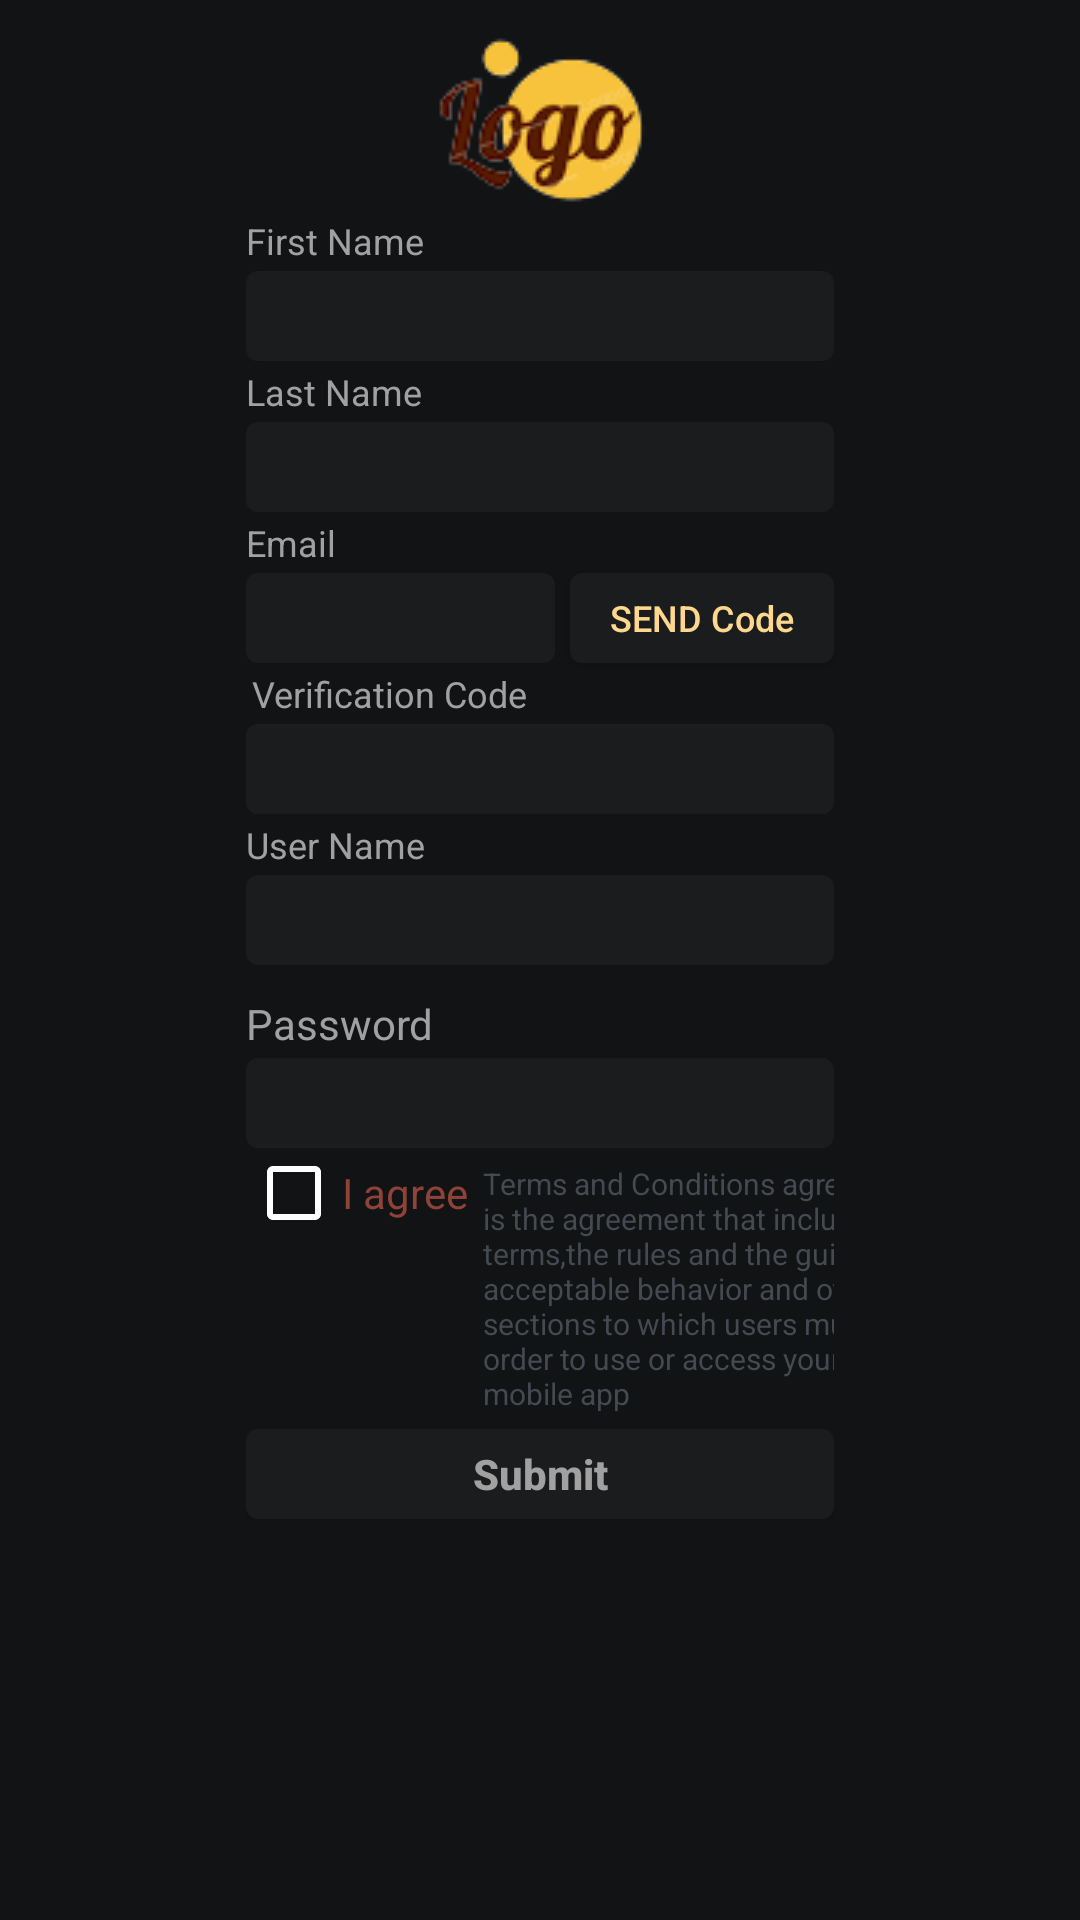

Here is an Android app screen rendered from its layout file. Give the layout XML and the strings, colors and styles it references.
<!-- AndroidManifest.xml: application theme Theme.AndroidAssesment -->
<!-- res/layout/fragment_registration_page.xml -->
<?xml version="1.0" encoding="utf-8"?>
<layout xmlns:android="http://schemas.android.com/apk/res/android"
    xmlns:app="http://schemas.android.com/apk/res-auto"
    xmlns:tools="http://schemas.android.com/tools">

    <data>

    </data>

    <androidx.constraintlayout.widget.ConstraintLayout
        android:layout_width="match_parent"
        android:layout_height="match_parent"
        android:background="#111315"
        tools:context=".ui.LoginPage">

        <ScrollView
            android:layout_width="match_parent"
            android:layout_height="match_parent">


            <androidx.constraintlayout.widget.ConstraintLayout
                android:id="@+id/constraintLayout"
                android:layout_width="match_parent"
                android:layout_height="match_parent">


                <androidx.constraintlayout.widget.Guideline
                    android:id="@+id/glStart"
                    android:layout_width="wrap_content"
                    android:layout_height="wrap_content"
                    android:orientation="vertical"
                    app:layout_constraintGuide_percent=".2" />

                <androidx.constraintlayout.widget.Guideline
                    android:id="@+id/glEnd"
                    android:layout_width="wrap_content"
                    android:layout_height="wrap_content"
                    android:orientation="vertical"
                    app:layout_constraintGuide_percent=".8" />


                <androidx.constraintlayout.widget.ConstraintLayout
                    android:layout_width="0dp"
                    android:layout_height="match_parent"
                    android:padding="10dp"
                    app:layout_constraintEnd_toEndOf="@+id/glEnd"
                    app:layout_constraintStart_toStartOf="@+id/glStart">


                    <ImageView
                        android:id="@+id/ivLogo"
                        android:layout_width="100dp"
                        android:layout_height="60dp"
                        android:scaleType="center"
                        android:src="@drawable/logo"
                        app:layout_constraintEnd_toEndOf="parent"
                        app:layout_constraintStart_toStartOf="parent"
                        app:layout_constraintTop_toTopOf="parent" />

                    <TextView
                        android:id="@+id/tvFirstName"
                        android:layout_width="wrap_content"
                        android:layout_height="wrap_content"
                        android:paddingTop="2dp"
                        android:paddingBottom="2dp"
                        android:text="First Name"
                        android:textColor="#A1A1A2"
                        android:textSize="12sp"
                        app:layout_constraintStart_toStartOf="parent"
                        app:layout_constraintTop_toBottomOf="@+id/ivLogo" />


                    <EditText
                        android:id="@+id/etFirstName"
                        android:layout_width="match_parent"
                        android:layout_height="30dp"
                        android:background="@drawable/custom_edittext_design"
                        android:padding="4dp"
                        app:layout_constraintStart_toStartOf="@+id/tvFirstName"
                        app:layout_constraintTop_toBottomOf="@+id/tvFirstName" />

                    <TextView
                        android:id="@+id/tvLastName"
                        android:layout_width="wrap_content"
                        android:layout_height="wrap_content"
                        android:paddingTop="2dp"
                        android:paddingBottom="2dp"
                        android:text="Last Name"
                        android:textColor="#A1A1A2"
                        android:textSize="12sp"
                        app:layout_constraintStart_toStartOf="parent"
                        app:layout_constraintTop_toBottomOf="@+id/etFirstName" />


                    <EditText
                        android:id="@+id/etLastName"
                        android:layout_width="match_parent"
                        android:layout_height="30dp"
                        android:background="@drawable/custom_edittext_design"
                        android:padding="4dp"
                        app:layout_constraintStart_toStartOf="@+id/tvLastName"
                        app:layout_constraintTop_toBottomOf="@+id/tvLastName" />

                    <TextView
                        android:id="@+id/tvEmail"
                        android:layout_width="wrap_content"
                        android:layout_height="wrap_content"
                        android:paddingTop="2dp"
                        android:paddingBottom="2dp"
                        android:text="@string/email"
                        android:textColor="#A1A1A2"
                        android:textSize="12sp"
                        app:layout_constraintStart_toStartOf="parent"
                        app:layout_constraintTop_toBottomOf="@+id/etLastName" />


                    <EditText
                        android:id="@+id/etEmail"
                        android:layout_width="0dp"
                        android:layout_height="30dp"
                        android:layout_marginRight="5dp"
                        android:background="@drawable/custom_edittext_design"
                        android:padding="4dp"
                        app:layout_constraintEnd_toStartOf="@+id/btnSendCode"
                        app:layout_constraintStart_toStartOf="@+id/tvLastName"
                        app:layout_constraintTop_toBottomOf="@+id/tvEmail" />

                    <androidx.appcompat.widget.AppCompatButton
                        android:id="@+id/btnSendCode"
                        android:layout_width="wrap_content"
                        android:layout_height="0dp"
                        android:background="@drawable/custom_edittext_design"
                        android:padding="2dp"
                        android:text="SEND Code"
                        android:textAllCaps="false"
                        android:textColor="#FFD88D"
                        android:textSize="12sp"
                        app:layout_constraintBottom_toBottomOf="@+id/etEmail"
                        app:layout_constraintEnd_toEndOf="parent"
                        app:layout_constraintTop_toBottomOf="@+id/etLastName"
                        app:layout_constraintTop_toTopOf="@+id/etEmail" />

                    <TextView
                        android:id="@+id/tvVerificationCode"
                        android:layout_width="wrap_content"
                        android:layout_height="wrap_content"
                        android:padding="2dp"
                        android:text="@string/verification_code"
                        android:textAllCaps="false"
                        android:textColor="#A1A1A2"
                        android:textSize="12sp"
                        app:layout_constraintStart_toStartOf="parent"
                        app:layout_constraintTop_toBottomOf="@+id/etEmail" />


                    <EditText
                        android:id="@+id/etVerificationCode"
                        android:layout_width="match_parent"
                        android:layout_height="30dp"
                        android:background="@drawable/custom_edittext_design"
                        android:padding="4dp"
                        app:layout_constraintStart_toStartOf="parent"
                        app:layout_constraintTop_toBottomOf="@+id/tvVerificationCode" />


                    <TextView
                        android:id="@+id/tvUserName"
                        android:layout_width="wrap_content"
                        android:layout_height="wrap_content"
                        android:paddingTop="2dp"
                        android:paddingBottom="2dp"
                        android:text="@string/user_name"
                        android:textColor="#A1A1A2"
                        android:textSize="12sp"
                        app:layout_constraintStart_toStartOf="parent"
                        app:layout_constraintTop_toBottomOf="@+id/etVerificationCode" />


                    <EditText
                        android:id="@+id/etUserName"
                        android:layout_width="match_parent"
                        android:layout_height="30dp"
                        android:background="@drawable/custom_edittext_design"
                        android:padding="4dp"
                        app:layout_constraintStart_toStartOf="parent"
                        app:layout_constraintTop_toBottomOf="@+id/tvUserName" />

                    <TextView
                        android:id="@+id/tvUserPass"
                        android:layout_width="wrap_content"
                        android:layout_height="wrap_content"
                        android:paddingTop="10dp"
                        android:paddingBottom="2dp"
                        android:text="@string/password"
                        android:textColor="#A1A1A2"
                        app:layout_constraintStart_toStartOf="@+id/etUserName"
                        app:layout_constraintTop_toBottomOf="@+id/etUserName" />

                    <EditText
                        android:id="@+id/etUserPass"
                        android:layout_width="match_parent"
                        android:layout_height="30dp"
                        android:background="@drawable/custom_edittext_design"
                        android:padding="4dp"
                        app:layout_constraintStart_toStartOf="parent"
                        app:layout_constraintTop_toBottomOf="@+id/tvUserPass" />

                    <CheckBox
                        android:id="@+id/cbAgree"
                        android:layout_width="wrap_content"
                        android:layout_height="30dp"
                        android:buttonTint="@color/white"
                        android:text="I agree"
                        android:textColor="#8E4238"
                        app:layout_constraintStart_toStartOf="@+id/etUserPass"
                        app:layout_constraintTop_toBottomOf="@+id/etUserPass" />

                    <TextView
                        android:id="@+id/tvAgreement"
                        android:layout_width="wrap_content"
                        android:layout_height="wrap_content"
                        android:padding="5dp"
                        android:text="@string/agrementText"
                        android:textColor="#454A50"
                        android:textSize="10sp"
                        app:layout_constraintStart_toEndOf="@+id/cbAgree"
                        app:layout_constraintTop_toTopOf="@id/cbAgree" />

                    <androidx.appcompat.widget.AppCompatButton
                        android:id="@+id/btnSubmitRP"
                        android:layout_width="match_parent"
                        android:layout_height="30dp"
                        android:background="@drawable/custom_edittext_design"
                        android:text="Submit"
                        android:textAllCaps="false"
                        android:textColor="#A1A1A2"
                        android:textStyle="bold"
                        app:layout_constraintTop_toBottomOf="@+id/tvAgreement" />


                </androidx.constraintlayout.widget.ConstraintLayout>
            </androidx.constraintlayout.widget.ConstraintLayout>
        </ScrollView>


    </androidx.constraintlayout.widget.ConstraintLayout>
</layout>
<!-- resources referenced by this layout -->
<resources>
  <color name="white">#FFFFFFFF</color>
  <!-- drawable custom_edittext_design (drawable) -->
  <?xml version="1.0" encoding="utf-8"?>
  <shape xmlns:android="http://schemas.android.com/apk/res/android"
      android:shape="rectangle">
      <solid android:color="#1A1C1E" android:width="1dp"/>
      <corners android:radius="4dp"/>
  
  
  </shape>
  <!-- drawable logo: png bitmap (drawable, 7289 bytes) -->
  <string name="agrementText">Terms and Conditions agreement(T&amp;Cs) is the agreement that includes the terms,the rules and the guidelines of acceptable behavior and other useful sections to which users must agree in order to use or access your website and mobile app</string>
  <string name="email">Email</string>
  <string name="password">Password</string>
  <string name="user_name">User Name</string>
  <string name="verification_code">Verification Code</string>
  <style name="Theme.AndroidAssesment" parent="Theme.MaterialComponents.DayNight.NoActionBar">
          
          <item name="colorPrimary">@color/purple_500</item>
          <item name="colorPrimaryVariant">#111315</item>
          <item name="colorOnPrimary">@color/white</item>
          
          <item name="colorSecondary">@color/teal_200</item>
          <item name="colorSecondaryVariant">@color/teal_700</item>
          <item name="colorOnSecondary">@color/black</item>
          
          <item name="android:statusBarColor" tools:targetApi="l">?attr/colorPrimaryVariant</item>
          
      </style>
  <color name="purple_500">#FF6200EE</color>
  <color name="teal_200">#FF03DAC5</color>
  <color name="teal_700">#FF018786</color>
  <color name="black">#FF000000</color>
</resources>
